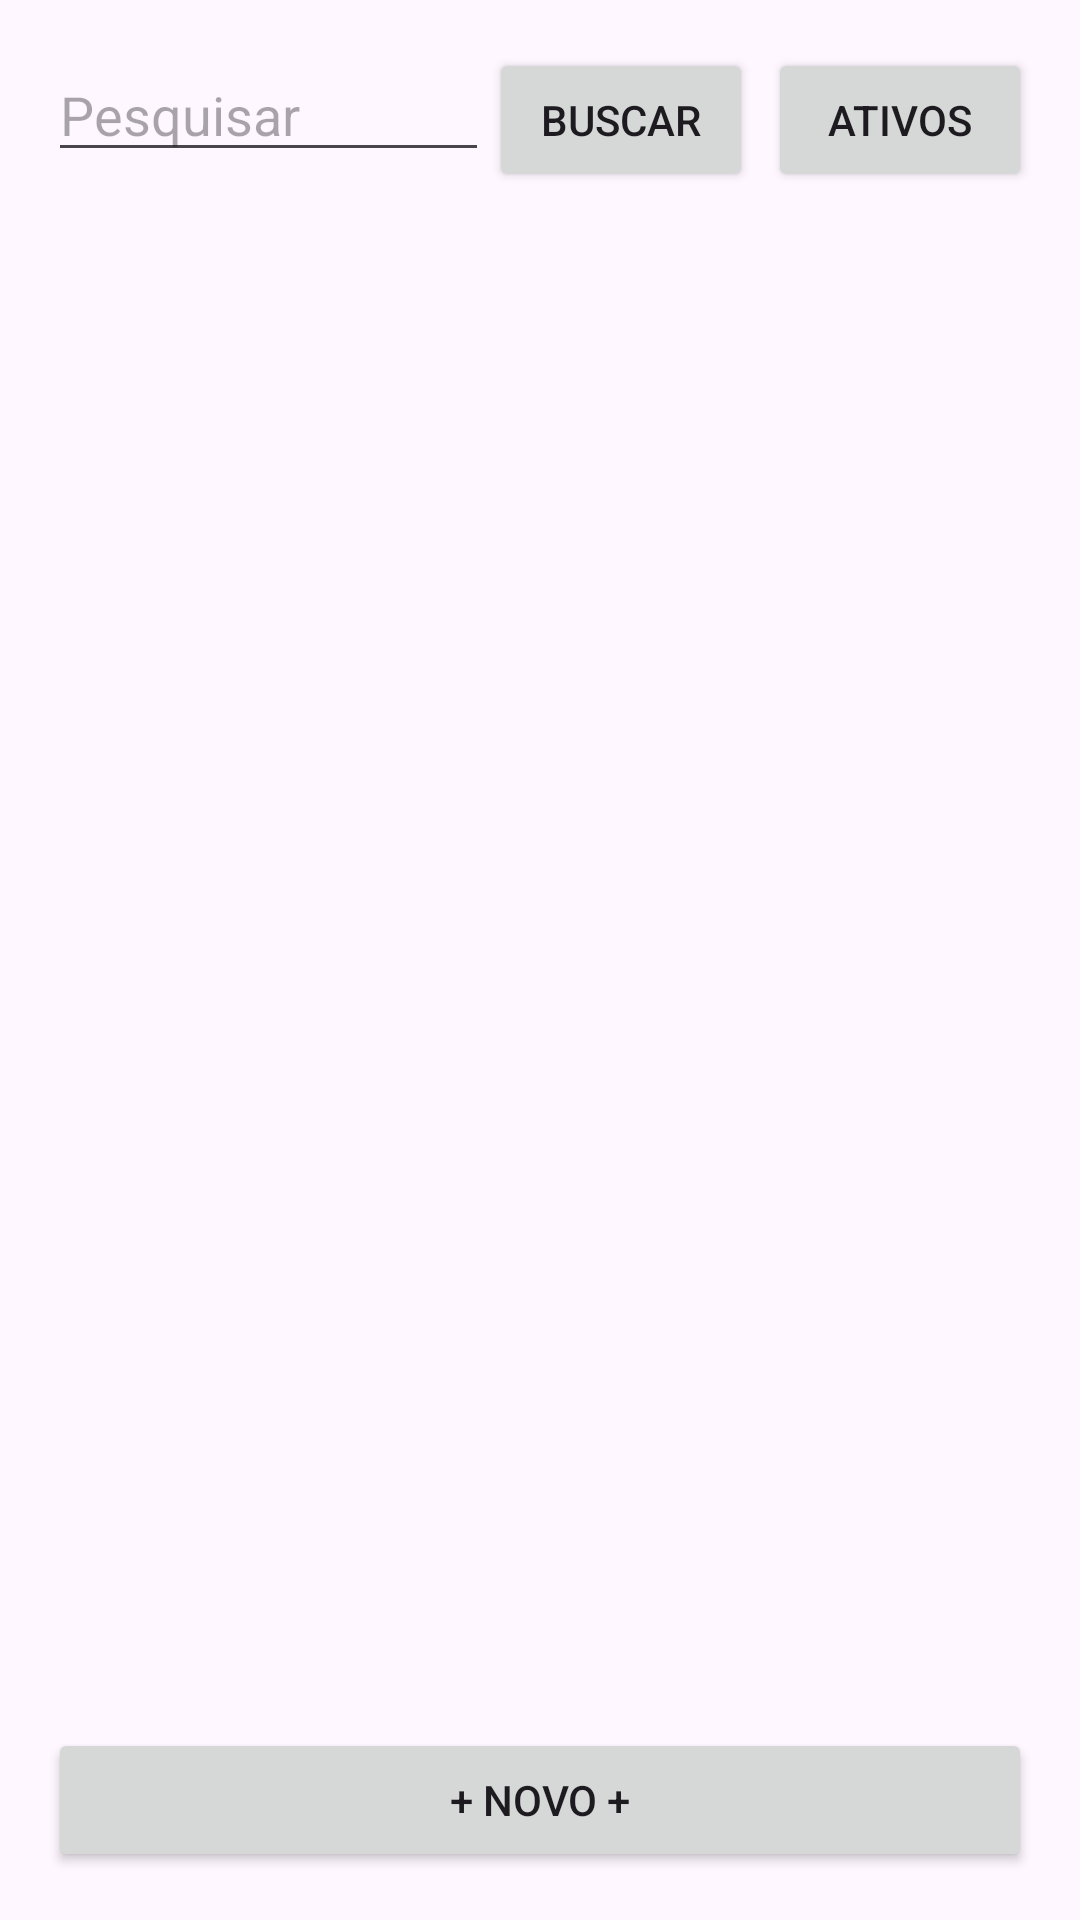

Layout XML and referenced resources for this Android screen:
<!-- AndroidManifest.xml: application theme Theme.Pdv -->
<!-- res/layout/fragment_lista.xml -->
<?xml version="1.0" encoding="utf-8"?>
<LinearLayout xmlns:android="http://schemas.android.com/apk/res/android"
    android:layout_width="match_parent"
    android:layout_height="match_parent"
    android:orientation="vertical"
    android:padding="16dp">

    <LinearLayout
        android:id="@+id/areaBusca"
        android:layout_width="match_parent"
        android:layout_height="wrap_content"
        android:orientation="horizontal">

        <EditText
            android:id="@+id/busca"
            android:layout_width="0dp"
            android:layout_height="wrap_content"
            android:layout_weight="1"
            android:hint="Pesquisar"
            android:inputType="text" />

        <Button
            android:id="@+id/buscar"
            android:layout_width="wrap_content"
            android:layout_height="wrap_content"
            android:text="Buscar" />

        <Button
            android:id="@+id/filtro"
            android:layout_width="wrap_content"
            android:layout_height="wrap_content"
            android:layout_marginLeft="5dp"
            android:text="Ativos" />
    </LinearLayout>

    <ProgressBar
        android:id="@+id/progresso"
        android:layout_width="wrap_content"
        android:layout_height="wrap_content"
        android:layout_gravity="center_horizontal"
        android:visibility="gone" />

    <TextView
        android:id="@+id/mensagem"
        android:layout_width="match_parent"
        android:layout_height="wrap_content"
        android:gravity="center"
        android:padding="24dp"
        android:visibility="gone"
        android:text="Nada foi encontrado" />

    <Button
        android:id="@+id/deletar"
        android:layout_width="match_parent"
        android:layout_height="40dp"
        android:text="Deletar inativos sem estoque"
        android:visibility="gone" />

    <androidx.recyclerview.widget.RecyclerView
        android:id="@+id/lista"
        android:layout_width="match_parent"
        android:layout_height="0dp"
        android:layout_weight="1" />

    <Button
        android:id="@+id/cadastrarCliente"
        android:layout_width="match_parent"
        android:layout_height="wrap_content"
        android:text="+ Cadastrar cliente +"
        android:visibility="gone" />

    <Button
        android:id="@+id/novo"
        android:layout_width="match_parent"
        android:layout_height="wrap_content"
        android:text="+ Novo +" />
</LinearLayout>
<!-- resources referenced by this layout -->
<resources>
  <style name="Theme.Pdv" parent="Base.Theme.Pdv">
          <item name="windowActionBar">false</item>
          <item name="windowNoTitle">true</item>
      </style>
  <style name="Base.Theme.Pdv" parent="Theme.Material3.DayNight">
          
          <item name="colorPrimary">@color/botao_fundo</item>
  
      </style>
  <color name="botao_fundo">#FF9900</color>
</resources>
